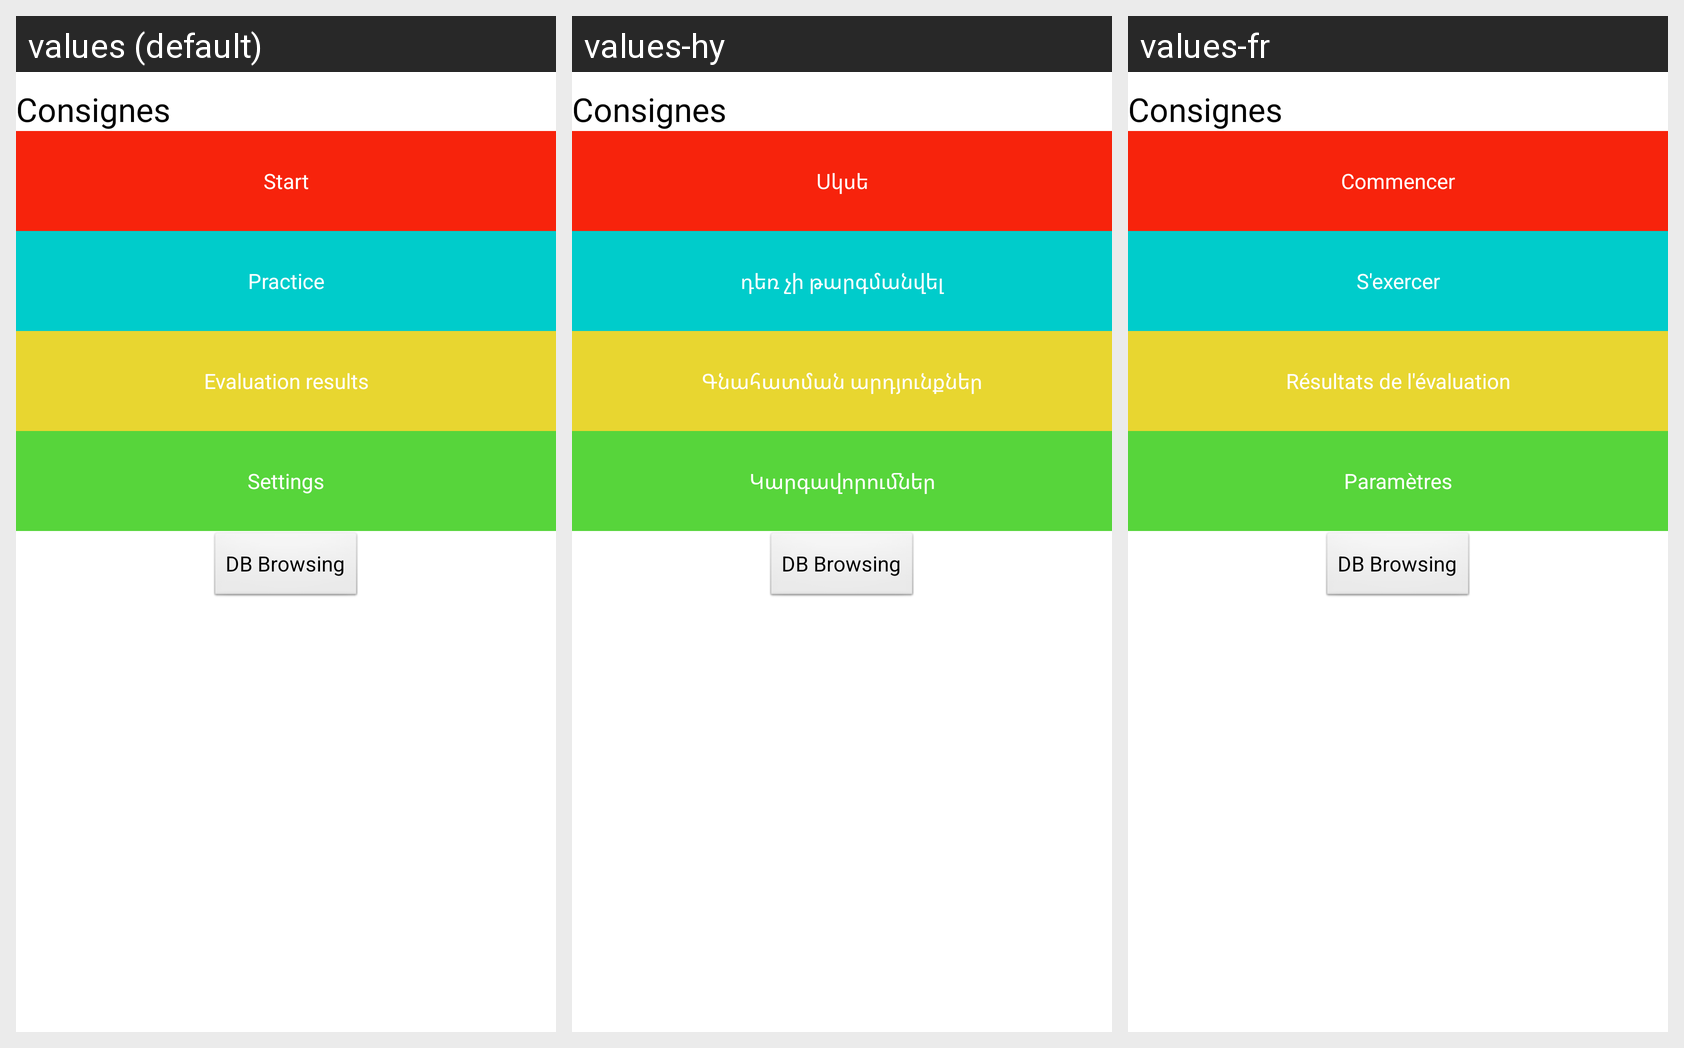

Strings drawn on this Android screen and how each of the app's shown locales translates them:
Android screen res/layout/activity_menu.xml rendered under 3 locales, left to right: values (default), values-hy, values-fr. Device: Nexus 5 (rendered at 1080×1920; each locale shown at half size, 540×960, under a caption strip naming it); theme AppTheme.
Strings drawn on this screen, with the default value and each locale's value (text and hints the layout hard-codes, and strings that could not be matched under every locale, appear in the picture but are not listed):

interactive_mode_button
  values: Start
  values-hy: Սկսե
  values-fr: Commencer

exercices
  values: Practice
  values-hy: դեռ չի թարգմանվել
  values-fr: S'exercer

title_activity_evaluation_results
  values: Evaluation results
  values-hy: Գնահատման արդյունքներ
  values-fr: Résultats de l'évaluation

button_menu_settings
  values: Settings
  values-hy: Կարգավորումներ
  values-fr: Paramètres
